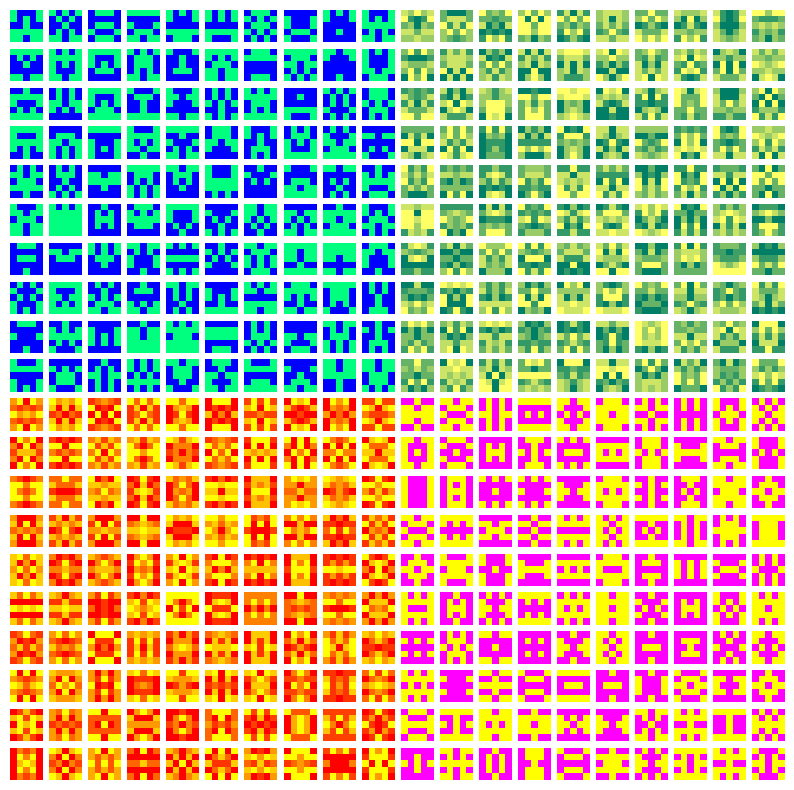

Generate this figure with matplotlib:
import matplotlib.pyplot as plt
import random


def mas_sv(digit):
    a = [[0 for i in range(5)] for j in range(5)]
    for i in range(5):
        for j in range(3):
            a[i][j] = random.randint(0, digit)
            if j != 2:
                a[i][4 - j] = a[i][j]
    # print(a)
    return a


def mas_sc(digit):
    a = [[0 for i in range(5)] for j in range(5)]
    for i in range(3):
        for j in range(3):
            a[i][j] = random.randint(0, digit)
            a[i][4 - j] = a[i][j]
            a[4 - i][j] = a[i][j]
            a[4 - i][4 - j] = a[i][j]

    # print(a)
    return a


if __name__ == "__main__":
    fig, axs = plt.subplots(20, 20, figsize=(10, 10))

    for i in range(20):
        for j in range(20):
            if i < 10 and j < 10:
                axs[i][j].imshow(mas_sv(1), cmap='winter', interpolation='nearest')
            elif i >= 10 and j >= 10:
                axs[i][j].imshow(mas_sc(1), cmap='spring', interpolation='nearest')
            elif i < 10 and j >= 10:
                axs[i][j].imshow(mas_sv(5), cmap='summer', interpolation='nearest')
            elif i >= 10 and j < 10:
                axs[i][j].imshow(mas_sc(5), cmap='autumn', interpolation='nearest')
            axs[i][j].axis('off')

    plt.show()
